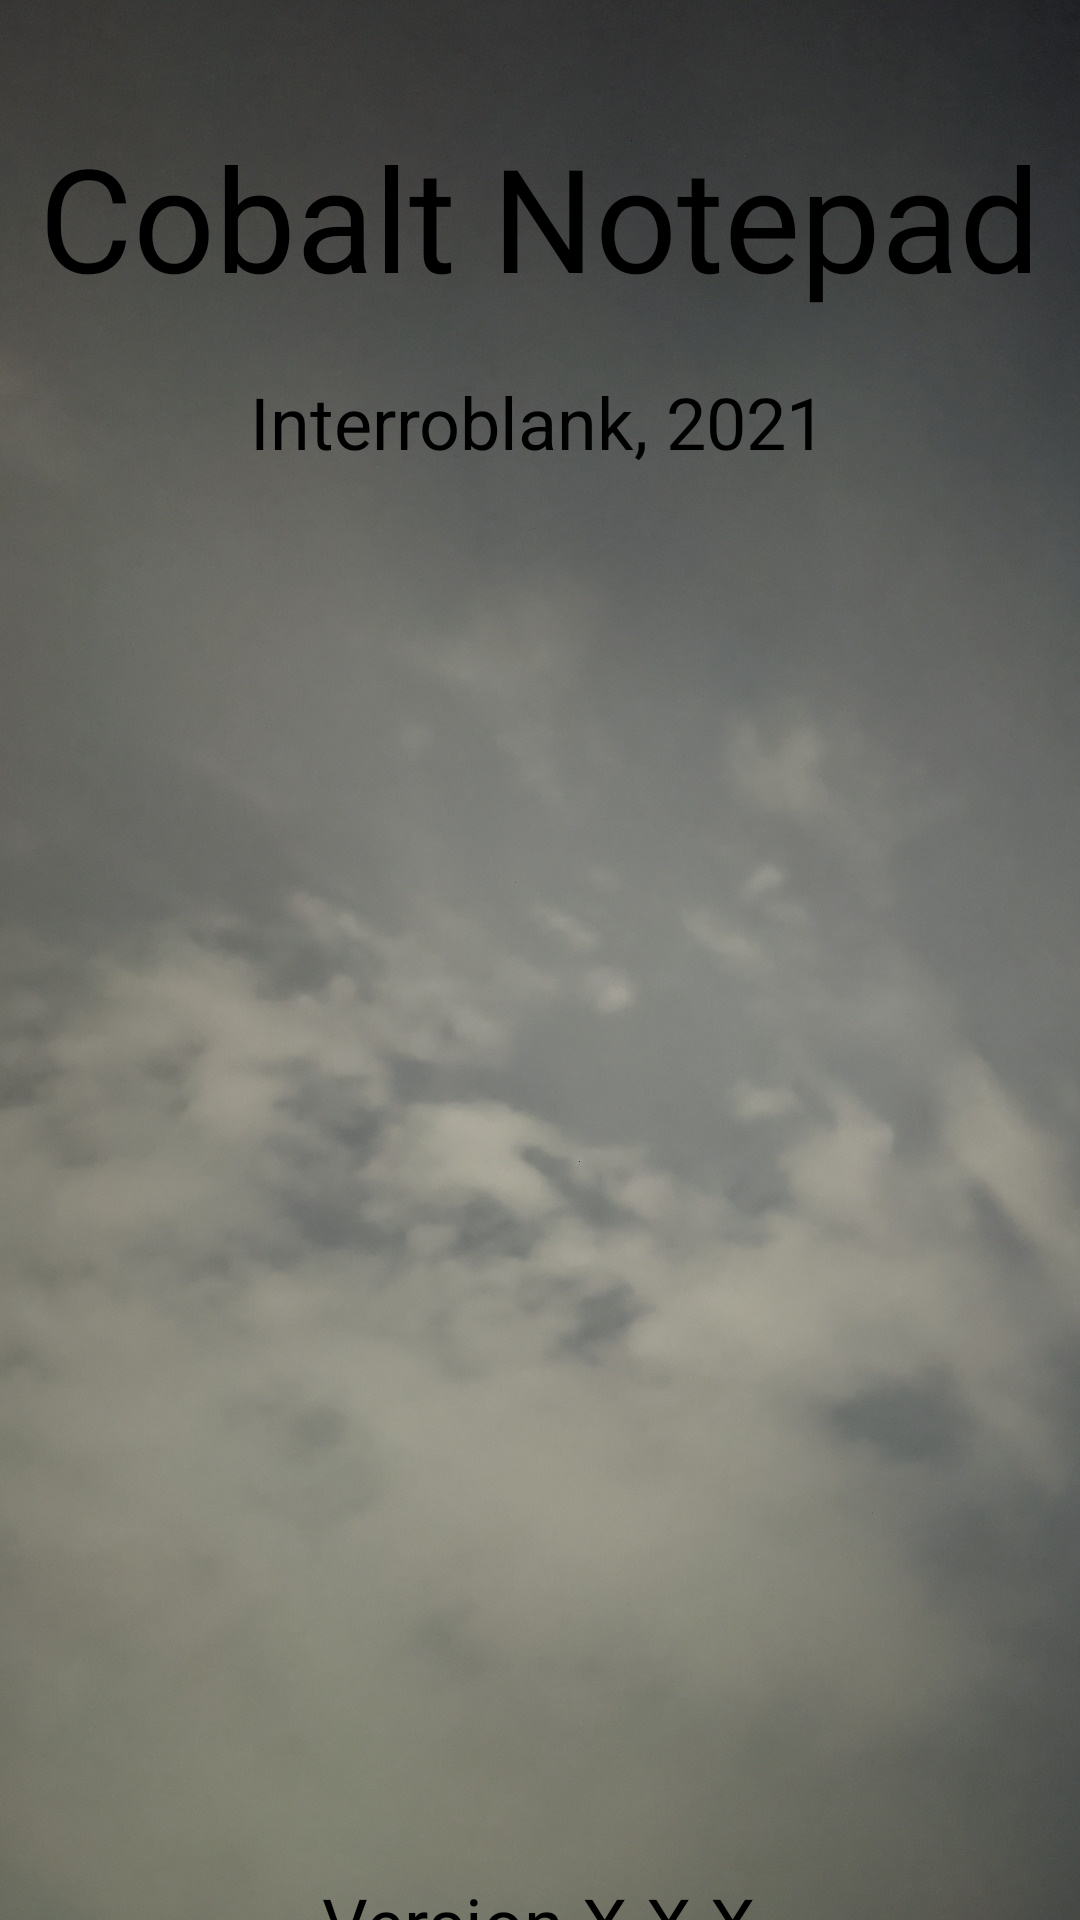

The Android layout XML behind this screen, and the referenced resources:
<!-- AndroidManifest.xml: application theme Theme.CobaltNotepad -->
<!-- res/layout/activity_about.xml -->
<?xml version="1.0" encoding="utf-8"?>
<androidx.constraintlayout.widget.ConstraintLayout xmlns:android="http://schemas.android.com/apk/res/android"
    xmlns:app="http://schemas.android.com/apk/res-auto"
    xmlns:tools="http://schemas.android.com/tools"
    android:id="@+id/layout_main"
    android:layout_width="match_parent"
    android:layout_height="match_parent"
    android:background="@drawable/cobalt_bg"
    tools:context=".MainActivity" >

    <TextView
        android:id="@+id/label_1"
        android:layout_width="wrap_content"
        android:layout_height="wrap_content"
        android:layout_marginTop="40dp"
        android:text="Cobalt Notepad"
        android:textSize="48sp"
        app:layout_constraintEnd_toEndOf="parent"
        app:layout_constraintHorizontal_bias="0.493"
        app:layout_constraintStart_toStartOf="parent"
        app:layout_constraintTop_toTopOf="parent" />

    <TextView
        android:id="@+id/label_2"
        android:layout_width="wrap_content"
        android:layout_height="wrap_content"
        android:layout_marginTop="20dp"
        android:text="Interroblank, 2021"
        android:textSize="24sp"
        app:layout_constraintEnd_toEndOf="parent"
        app:layout_constraintHorizontal_bias="0.497"
        app:layout_constraintStart_toStartOf="parent"
        app:layout_constraintTop_toBottomOf="@+id/label_1" />

    <TextView
        android:id="@+id/label_3"
        android:layout_width="wrap_content"
        android:layout_height="wrap_content"
        android:layout_marginTop="468dp"
        android:text="Version X.X.X"
        android:textSize="24sp"
        app:layout_constraintEnd_toEndOf="parent"
        app:layout_constraintHorizontal_bias="0.498"
        app:layout_constraintStart_toStartOf="parent"
        app:layout_constraintTop_toBottomOf="@+id/label_2" />

</androidx.constraintlayout.widget.ConstraintLayout>
<!-- resources referenced by this layout -->
<resources>
  <!-- drawable cobalt_bg: jpg bitmap (drawable-v24, 306116 bytes) -->
  <style name="Theme.CobaltNotepad" parent="Theme.MaterialComponents.DayNight.DarkActionBar">
          
          <item name="colorPrimary">@color/cobalt_1</item>
          <item name="colorPrimaryVariant">@color/purple_700</item>
          <item name="colorOnPrimary">@color/white</item>
          
          <item name="colorSecondary">@color/teal_200</item>
          <item name="colorSecondaryVariant">@color/teal_700</item>
          <item name="colorOnSecondary">@color/black</item>
          
          <item name="android:statusBarColor" tools:targetApi="l">?attr/colorPrimaryVariant</item>
          
          <item name="android:windowBackground">@color/cobalt_2</item>
          <item name="android:colorBackground">@color/cobalt_2</item>
      </style>
  <color name="cobalt_1">#08055E</color>
  <color name="purple_700">#FF3700B3</color>
  <color name="white">#FFFFFFFF</color>
  <color name="teal_200">#FF03DAC5</color>
  <color name="teal_700">#FF018786</color>
  <color name="black">#FF000000</color>
  <color name="cobalt_2">#080640</color>
</resources>
